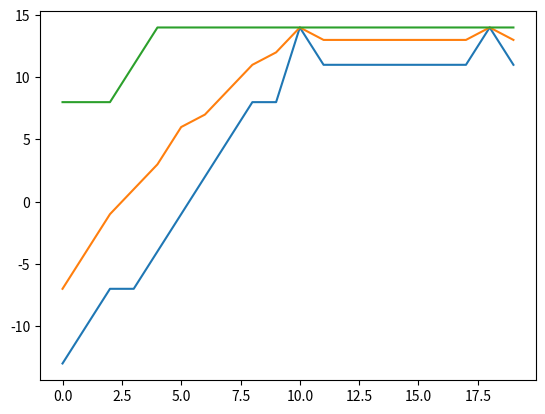

Source code (Python):
import random
import matplotlib.pyplot as plt


def did_we_loose(pos_state, previous_action, previous_pos):
    if pos_state == "_" or pos_state == "M":
        return False
    elif pos_state == "G":
        return previous_action != "1"  # just if we jump then we can skip the Gumpa
    elif pos_state == "L":
        if previous_pos == "L": return True
        return previous_action != "2"  # just if we dodge then we can skip the Lakipo


def get_score(level, actions):
    if len(level) != len(actions): raise "actions len  and  level len is different."
    score = 0
    complete_steps = []
    complete_step_counter = 0
    step = 0

    while step < len(actions):

        if step == 0:
            result = did_we_loose(level[step], "0", "_")  # at the first home we don't hava previous action
        else:
            result = did_we_loose(level[step], actions[step - 1], level[step - 1])
        if result:  # we have lost
            complete_steps.append(complete_step_counter)
            complete_step_counter = 0
        else:
            complete_step_counter += 1
            if level[step] == "M": score += 2
        step += 1

    complete_steps.append(complete_step_counter)
    score+=10-(len(complete_steps)-1)*3
    return score


def generate_primary_chromosomes(number, length):
    chromosomes = []
    for _ in range(number):
        chromosome = ""
        for _ in range(length):
            chromosome = chromosome + str(random.choice([0, 0, 0, 1, 2]))
        chromosomes.append(chromosome)
    return chromosomes


def chromosomes_score(level, chromosomes):
    chromosome_score = []
    for chromosome in chromosomes:
        chromosome_score.append((chromosome, get_score(level, chromosome)))
    return chromosome_score


def select(chromosomes):
    """    sum_of_scores = sum([x[1] for x in chromosomes])
    normalized_chromosomes = [(x[0], x[1] / sum_of_scores) for x in chromosomes]
    selected = []

    for _ in range(len(chromosomes)//2):
        randNum = random.random()
        for x in normalized_chromosomes:
            if randNum < float(x[0]):
                selected.append(x[0])
                break
            else:
                randNum -= randNum
    return selected"""

    chromosomes.sort(key=lambda x: x[1], reverse=True)
    selected_chromosomes = [x[0] for x in chromosomes]
    return selected_chromosomes[0:len(chromosomes) // 2]




def parents(selected_chromosomes):
    parents = []
    random.shuffle(selected_chromosomes)

    i = 0
    while True:
        if i < len(selected_chromosomes) and i + 1 < len(selected_chromosomes):
            parents.append([selected_chromosomes[i], selected_chromosomes[i + 1]])
            i += 2
        elif i < len(selected_chromosomes):
            parents.append([selected_chromosomes[i], selected_chromosomes[0]])
            break
        else:
            break
    return parents


def recombination(parents):
    children = []
    for i in range(len(parents)):
        f_chrom, s_chrom = parents[i]  # first and second children
        l = len(f_chrom)
        f_child_chrom = f_chrom[0:l // 2] + s_chrom[l // 2:]
        s_child_chrom = s_chrom[0:l // 2] + f_chrom[l // 2:]
        children.append(f_child_chrom)
        children.append(s_child_chrom)
    return children


def mutation(chromosome):
    mutation_chance = 0.1
    if random.random() <= mutation_chance:
        i = random.randrange(0, len(chromosome))
        bits = list(chromosome)
        bits[i] = "0"
        chromosome = ''.join(bits)
    return chromosome


def chromosomes_mutation(chromosomes):
    return [mutation(chromosome) for chromosome in chromosomes]


def chart(min, average, max):
    plt.plot(range(len(min)), min)
    plt.plot(range(len(min)), average)
    plt.plot(range(len(min)), max)
    plt.show()


class Game:
    def __init__(self, levels):
        # Get a list of strings as levels
        # Store level length to determine if a sequence of action passes all the steps

        self.levels = levels
        self.current_level_index = -1
        self.current_level_len = 0

    def load_next_level(self):
        self.current_level_index += 1
        self.current_level_len = len(self.levels[self.current_level_index])

    def iteration(self, level, ch_number, ch_len, round):
        min_score_iter = []
        average_score_iter = []
        max_score_iter = []
        primary_chromosomes = generate_primary_chromosomes(ch_number, ch_len)
        for _ in range(round):
            chromosomes_scores = chromosomes_score(level, primary_chromosomes)
            all_scores = [int(x[1]) for x in chromosomes_scores]
            min_score_iter.append(min(all_scores))
            average_score_iter.append(sum(all_scores) // len(all_scores))
            max_score_iter.append(max(all_scores))
            selected_chromosomes = select(chromosomes_scores)
            parents_chromosomes = parents(selected_chromosomes)
            recombined_chromosomes = recombination(parents_chromosomes)
            mutated_chromosomes = chromosomes_mutation(recombined_chromosomes)
            other_chromosomes_num = ch_number - len(
                mutated_chromosomes)  # number of chromosomes we have to choose to complete the number of chromosomes
            primary_chromosomes = mutated_chromosomes + selected_chromosomes[:other_chromosomes_num]

        chart(min_score_iter, average_score_iter, max_score_iter)
        return primary_chromosomes


g = Game(["__________", "___________"])
g.load_next_level()
level = "____G_G_MMM___L__L_G_____G___M_L__G__L_GM____L____"
print(g.iteration(level, 200, len(level), 20))
